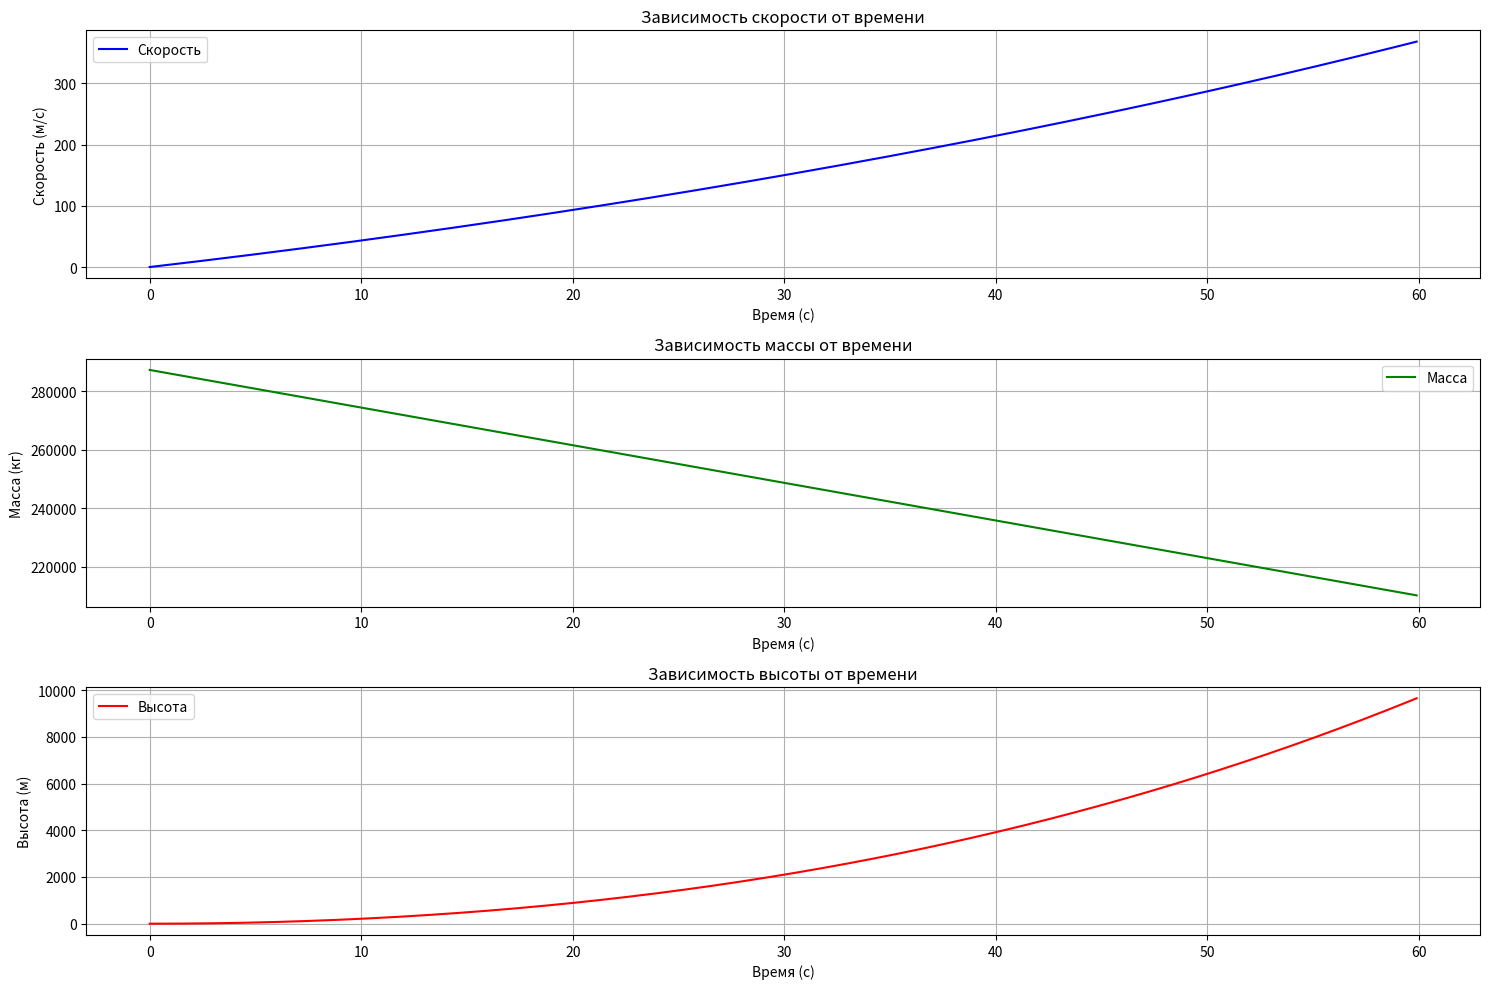

This figure's Python source:
import numpy as np
import matplotlib.pyplot as plt
from scipy.integrate import solve_ivp

# Константы
G = 6.67430e-11  # гравитационная постоянная, м^3/(кг*с^2)
M_Earth = 5.972e24  # масса Земли, кг
R_Earth = 6371e3  # радиус Земли, м
rho0 = 1.225  # плотность воздуха на уровне моря, кг/м^3
H = 8500  # масштаб высоты атмосферы, м

# Параметры ракеты Луна-2
stages = [
    {  # Первая ступень
        "engines": 4,
        "thrust": 4 * 994e3,  # тяга в вакууме, Н
        "fuel_mass": 4 * 43400,  # масса топлива, кг
        "dry_mass": 4 * 3750,  # сухая масса, кг
        "burn_time": 118,  # время работы, с
        "isp": 315  # удельный импульс, с
    },
    {  # Вторая ступень
        "engines": 1,
        "thrust": 990e3,  # тяга в вакууме, Н
        "fuel_mass": 86200,  # масса топлива, кг
        "dry_mass": 7150,  # сухая масса, кг
        "burn_time": 310,  # время работы, с
        "isp": 315  # удельный импульс, с
    },
    {  # Третья ступень
        "engines": 1,
        "thrust": 54e3,  # тяга в вакууме, Н
        "fuel_mass": 5000,  # масса топлива, кг
        "dry_mass": 355,  # сухая масса, кг
        "burn_time": 240,  # время работы, с
        "isp": 326  # удельный импульс, с
    }
]

def air_density(h):
    """Расчет плотности воздуха."""
    return rho0 * np.exp(-h / H)

def gravitational_force(m, h):
    """Гравитационная сила."""
    return G * M_Earth * m / (R_Earth + h) ** 2

def dynamics(t, y, stages):
    """Функция для solve_ivp, описывающая динамику системы."""
    h, v, m = y  # Высота, скорость, масса

    if m <= sum(stage['dry_mass'] for stage in stages):
        thrust = 0  # Если топливо закончилось, тяги нет
        dm_dt = 0
    else:
        for stage in stages:
            stage_fuel_mass = stage['fuel_mass']
            stage_dry_mass = stage['dry_mass']

            if m > stage_dry_mass:
                thrust = stage['thrust']
                isp = stage['isp']
                mdot = thrust / (isp * 9.81)
                dm_dt = -mdot
                break

    F_gravity = gravitational_force(m, h)
    F_drag = 0.5 * air_density(h) * v**2 * 0.3 * 10
    a = (thrust - F_gravity - F_drag) / m

    return [v, a, dm_dt]

# Начальные условия
h0 = 0  # Начальная высота, м
v0 = 0  # Начальная скорость, м/с
m0 = sum(stage["fuel_mass"] + stage["dry_mass"] for stage in stages)  # Общая начальная масса, кг

# Время моделирования
dt = 0.1  # Шаг времени
simulation_time = 60  # секунд

t_span = (0, simulation_time)  # Временной интервал, сек
t_eval = np.arange(0, simulation_time, dt)  # Точки времени для вывода результата

y0 = [h0, v0, m0]

# Численное решение
solution = solve_ivp(dynamics, t_span, y0, t_eval=t_eval, args=(stages,))

# Извлечение решения
height = solution.y[0]
velocity = solution.y[1]
mass = solution.y[2]

# Построение графиков
plt.figure(figsize=(15, 10))

# График скорости от времени
plt.subplot(3, 1, 1)
plt.plot(solution.t, velocity, label="Скорость", color="blue")
plt.title("Зависимость скорости от времени")
plt.xlabel("Время (с)")
plt.ylabel("Скорость (м/с)")
plt.grid(True)
plt.legend()

# График массы от времени
plt.subplot(3, 1, 2)
plt.plot(solution.t, mass, label="Масса", color="green")
plt.title("Зависимость массы от времени")
plt.xlabel("Время (с)")
plt.ylabel("Масса (кг)")
plt.grid(True)
plt.legend()

# График высоты от времени
plt.subplot(3, 1, 3)
plt.plot(solution.t, height, label="Высота", color="red")
plt.title("Зависимость высоты от времени")
plt.xlabel("Время (с)")
plt.ylabel("Высота (м)")
plt.grid(True)
plt.legend()

plt.tight_layout()
plt.show()
